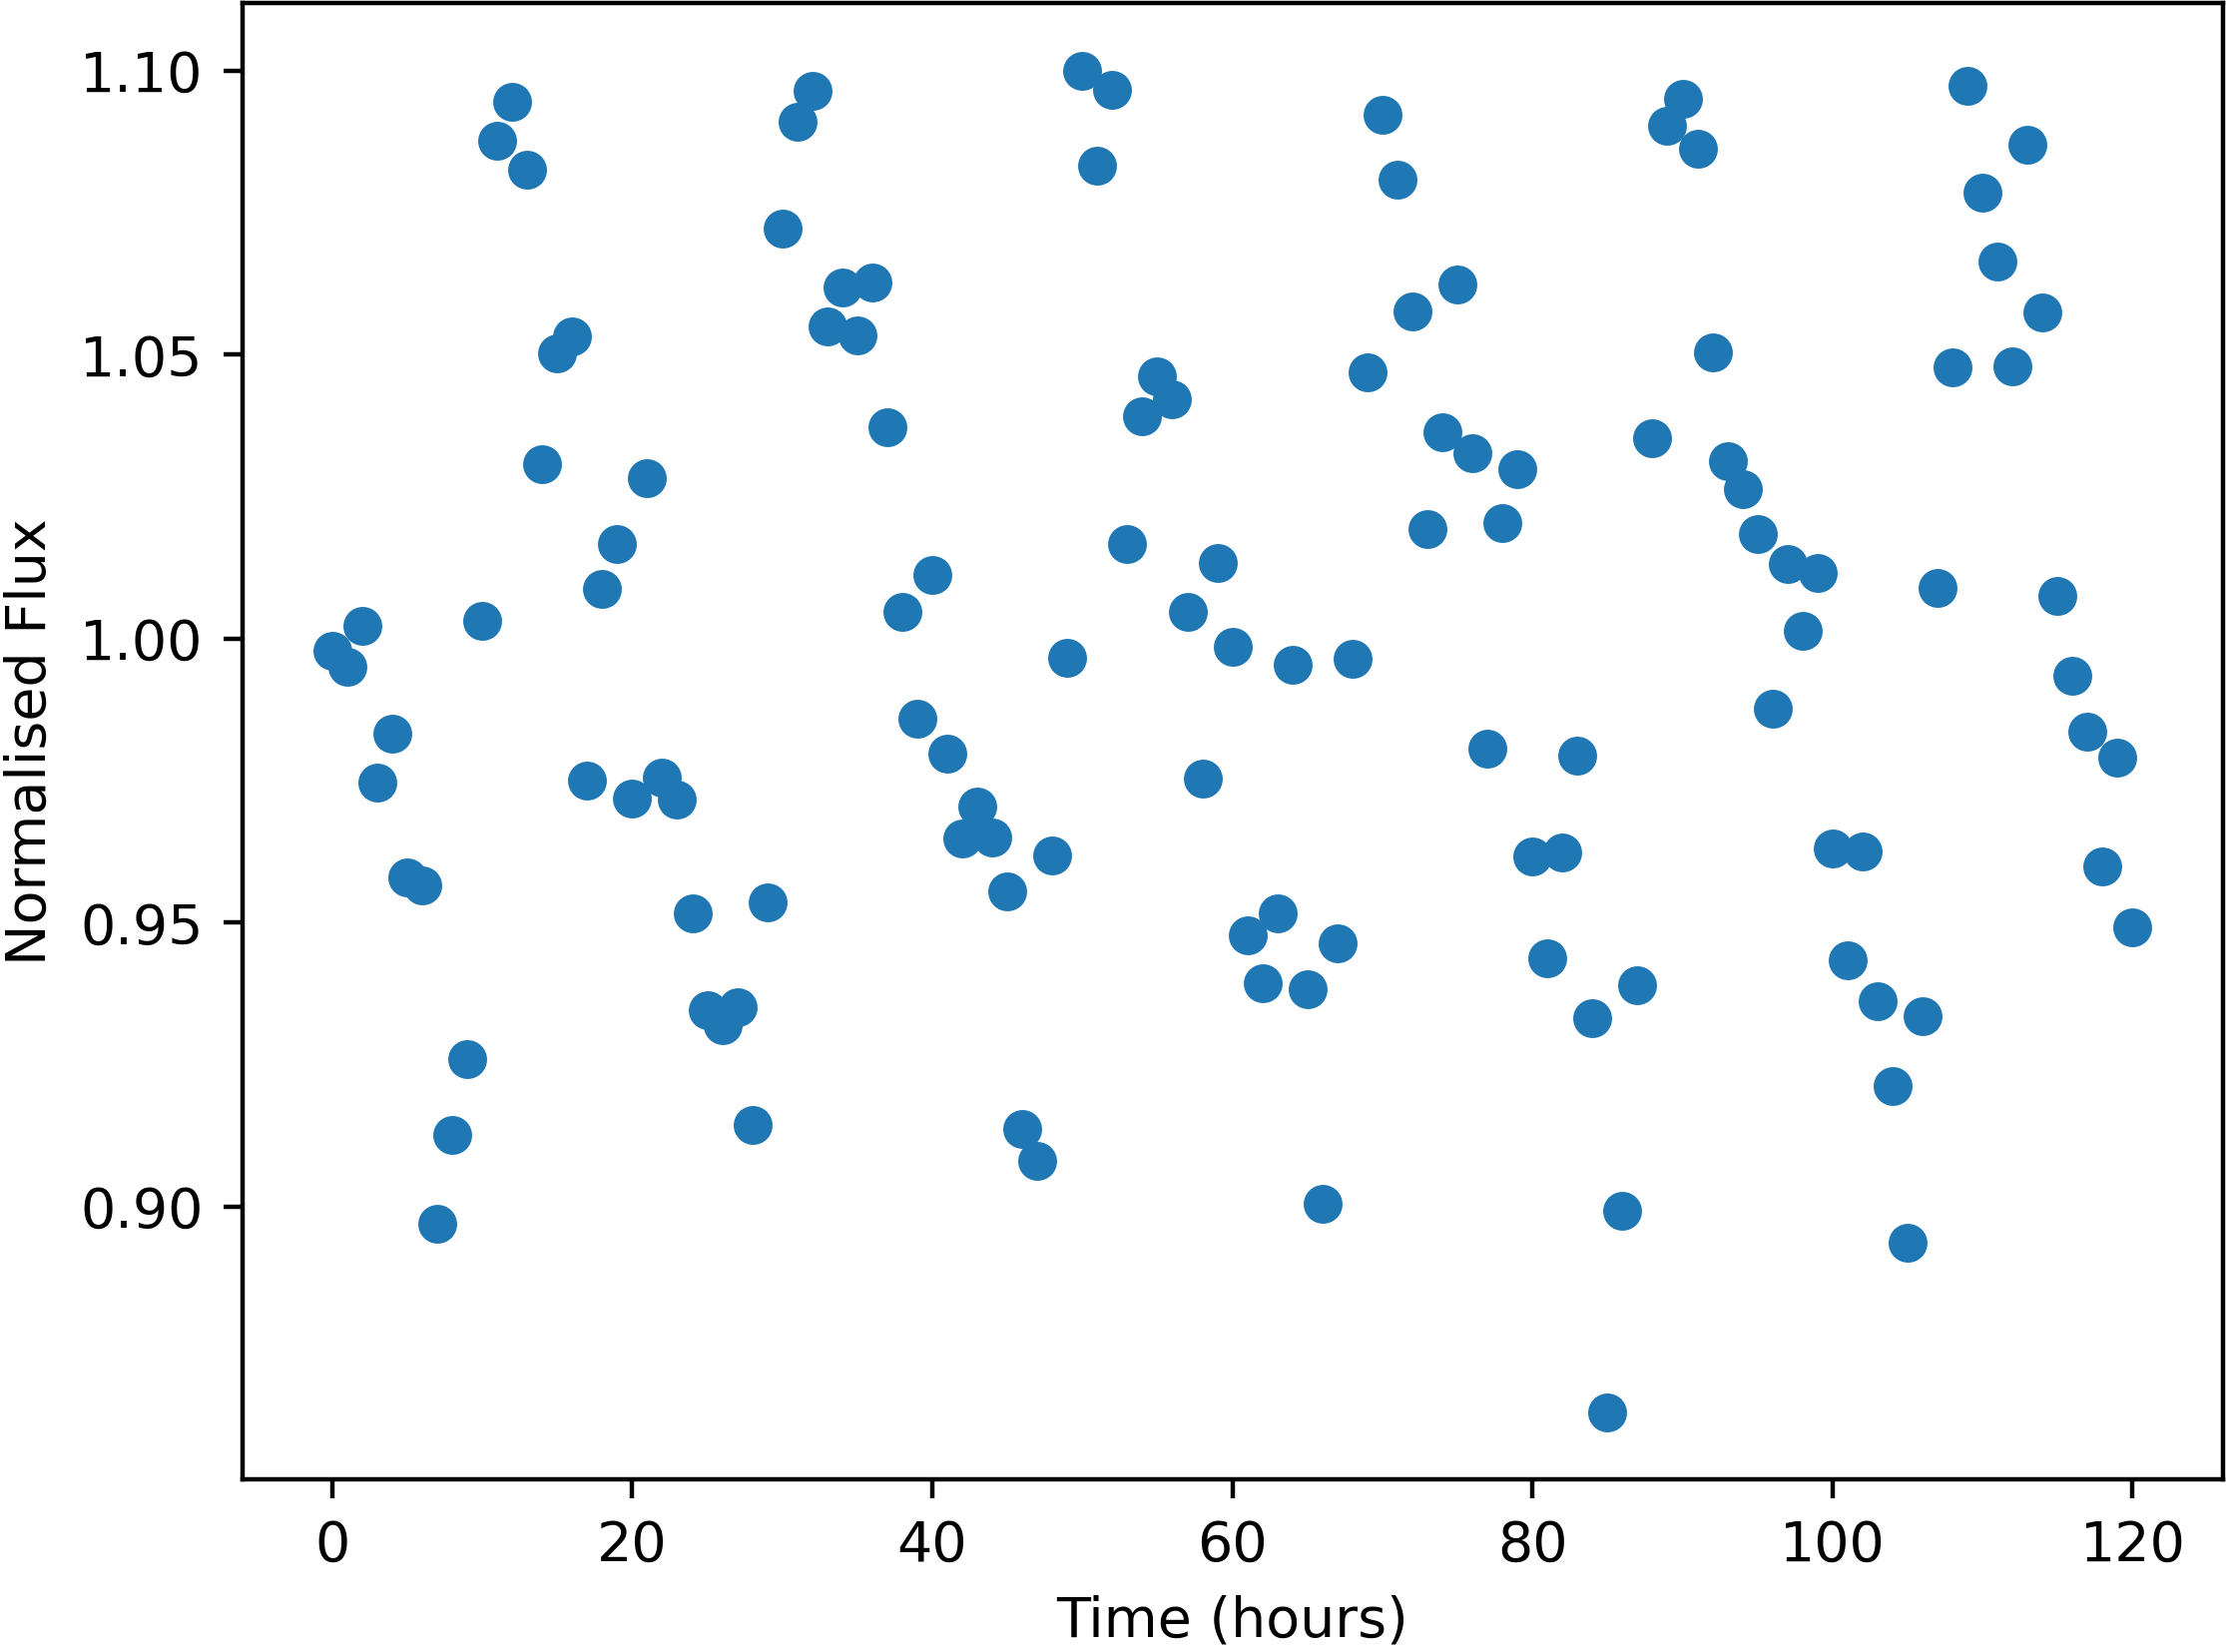

The file beside this chart, header and first rows:
Time, NormalisedFlux
0.0, 0.9978
1.0, 0.995
2.0, 1.002
3.0, 0.9747
4.0, 0.9833
5.0, 0.9579
6.0, 0.9565
7.0, 0.897
8.0, 0.9126
9.0, 0.926
10.0, 1.003
11.0, 1.088
12.0, 1.094
13.0, 1.083
14.0, 1.031
15.0, 1.05
16.0, 1.053
17.0, 0.975
18.0, 1.009
19.0, 1.017
20.0, 0.9718
21.0, 1.028
22.0, 0.9755
23.0, 0.9717
24.0, 0.9515
25.0, 0.9345
26.0, 0.9319
27.0, 0.9351
28.0, 0.9144
29.0, 0.9535
30.0, 1.072
31.0, 1.091
32.0, 1.096
33.0, 1.055
34.0, 1.062
35.0, 1.053
36.0, 1.063
37.0, 1.037
38.0, 1.005
39.0, 0.9859
40.0, 1.011
41.0, 0.9797
42.0, 0.9647
43.0, 0.9704
44.0, 0.965
45.0, 0.9555
46.0, 0.9137
47.0, 0.9081
48.0, 0.9618
49.0, 0.9966
50.0, 1.1
51.0, 1.083
52.0, 1.097
53.0, 1.017
54.0, 1.039
55.0, 1.046
56.0, 1.042
57.0, 1.005
58.0, 0.9753
59.0, 1.013
... 61 more rows
